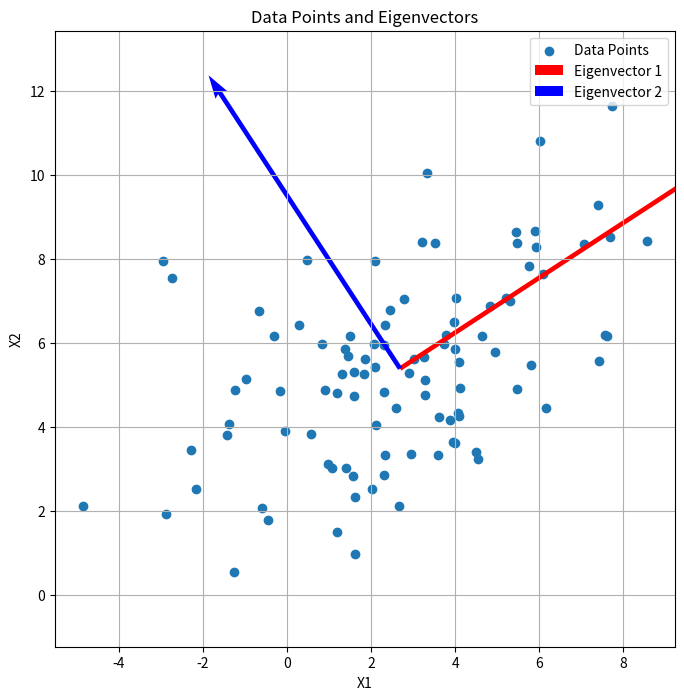
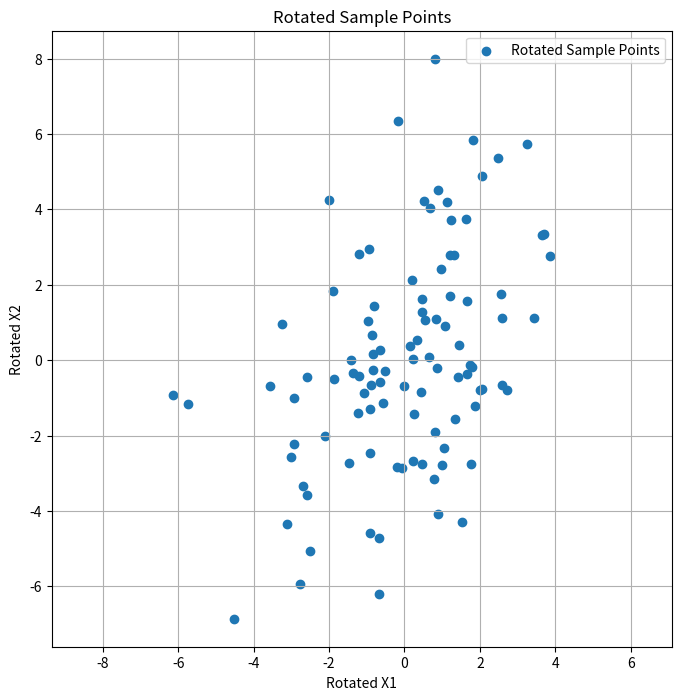

Reproduce these figures in Python, in order.
import numpy as np
import matplotlib.pyplot as plt

# Set a fixed random number seed for reproducibility
np.random.seed(42)

# Function to generate random samples
def generate_samples(n):
    X1 = np.random.normal(loc=3, scale=3, size=n)
    X2 = 0.5 * X1 + np.random.normal(loc=4, scale=2, size=n)
    samples = np.column_stack((X1, X2))
    return samples

# Generate 100 random samples
n = 100
samples = generate_samples(n)

#1: Compute the mean of the sample in R^2
mean_sample = np.mean(samples, axis=0)
print("Mean of the sample in R^2:", mean_sample)

#2: Compute the 2 × 2 covariance matrix of the sample based on the sample mean
covariance_matrix = np.cov(samples, rowvar=False)
print("Covariance Matrix of the sample:\n", covariance_matrix)

#3: Compute the eigenvectors and eigenvalues of the covariance matrix
eigenvalues, eigenvectors = np.linalg.eig(covariance_matrix)
print("Eigenvalues:", eigenvalues)
print("Eigenvectors:\n", eigenvectors)

#4:
def plot_data_and_eigenvectors(samples, mean, eigenvectors, eigenvalues):
    plt.figure(figsize=(8, 8))  # Set the figure size explicitly
    plt.scatter(samples[:, 0], samples[:, 1], label='Data Points')
    plt.quiver(mean[0], mean[1], eigenvectors[0, 0]*eigenvalues[0], eigenvectors[1, 0]*eigenvalues[0], scale=5, color='r', label='Eigenvector 1')
    plt.quiver(mean[0], mean[1], eigenvectors[0, 1]*eigenvalues[1], eigenvectors[1, 1]*eigenvalues[1], scale=5, color='b', label='Eigenvector 2')
    plt.xlabel('X1')
    plt.ylabel('X2')
    plt.title('Data Points and Eigenvectors')
    plt.legend()
    plt.axis('equal') 
    plt.grid(True)
    plt.show()

# Plot data points and eigenvectors
plot_data_and_eigenvectors(samples, mean_sample, eigenvectors, eigenvalues)

#5
# Task 5: Rotate the sample points using the eigenvectors and plot them
U_transpose = eigenvectors.T  # Transpose of the eigenvectors matrix
centered_samples = samples - mean_sample
rotated_samples = centered_samples @ U_transpose

def plot_rotated_samples(rotated_samples):
    plt.figure(figsize=(8, 8))
    plt.scatter(rotated_samples[:, 0], rotated_samples[:, 1], label='Rotated Sample Points')
    plt.xlabel('Rotated X1')
    plt.ylabel('Rotated X2')
    plt.title('Rotated Sample Points')
    plt.legend()
    plt.axis('equal')
    plt.grid(True)
    plt.show()

plot_rotated_samples(rotated_samples)
